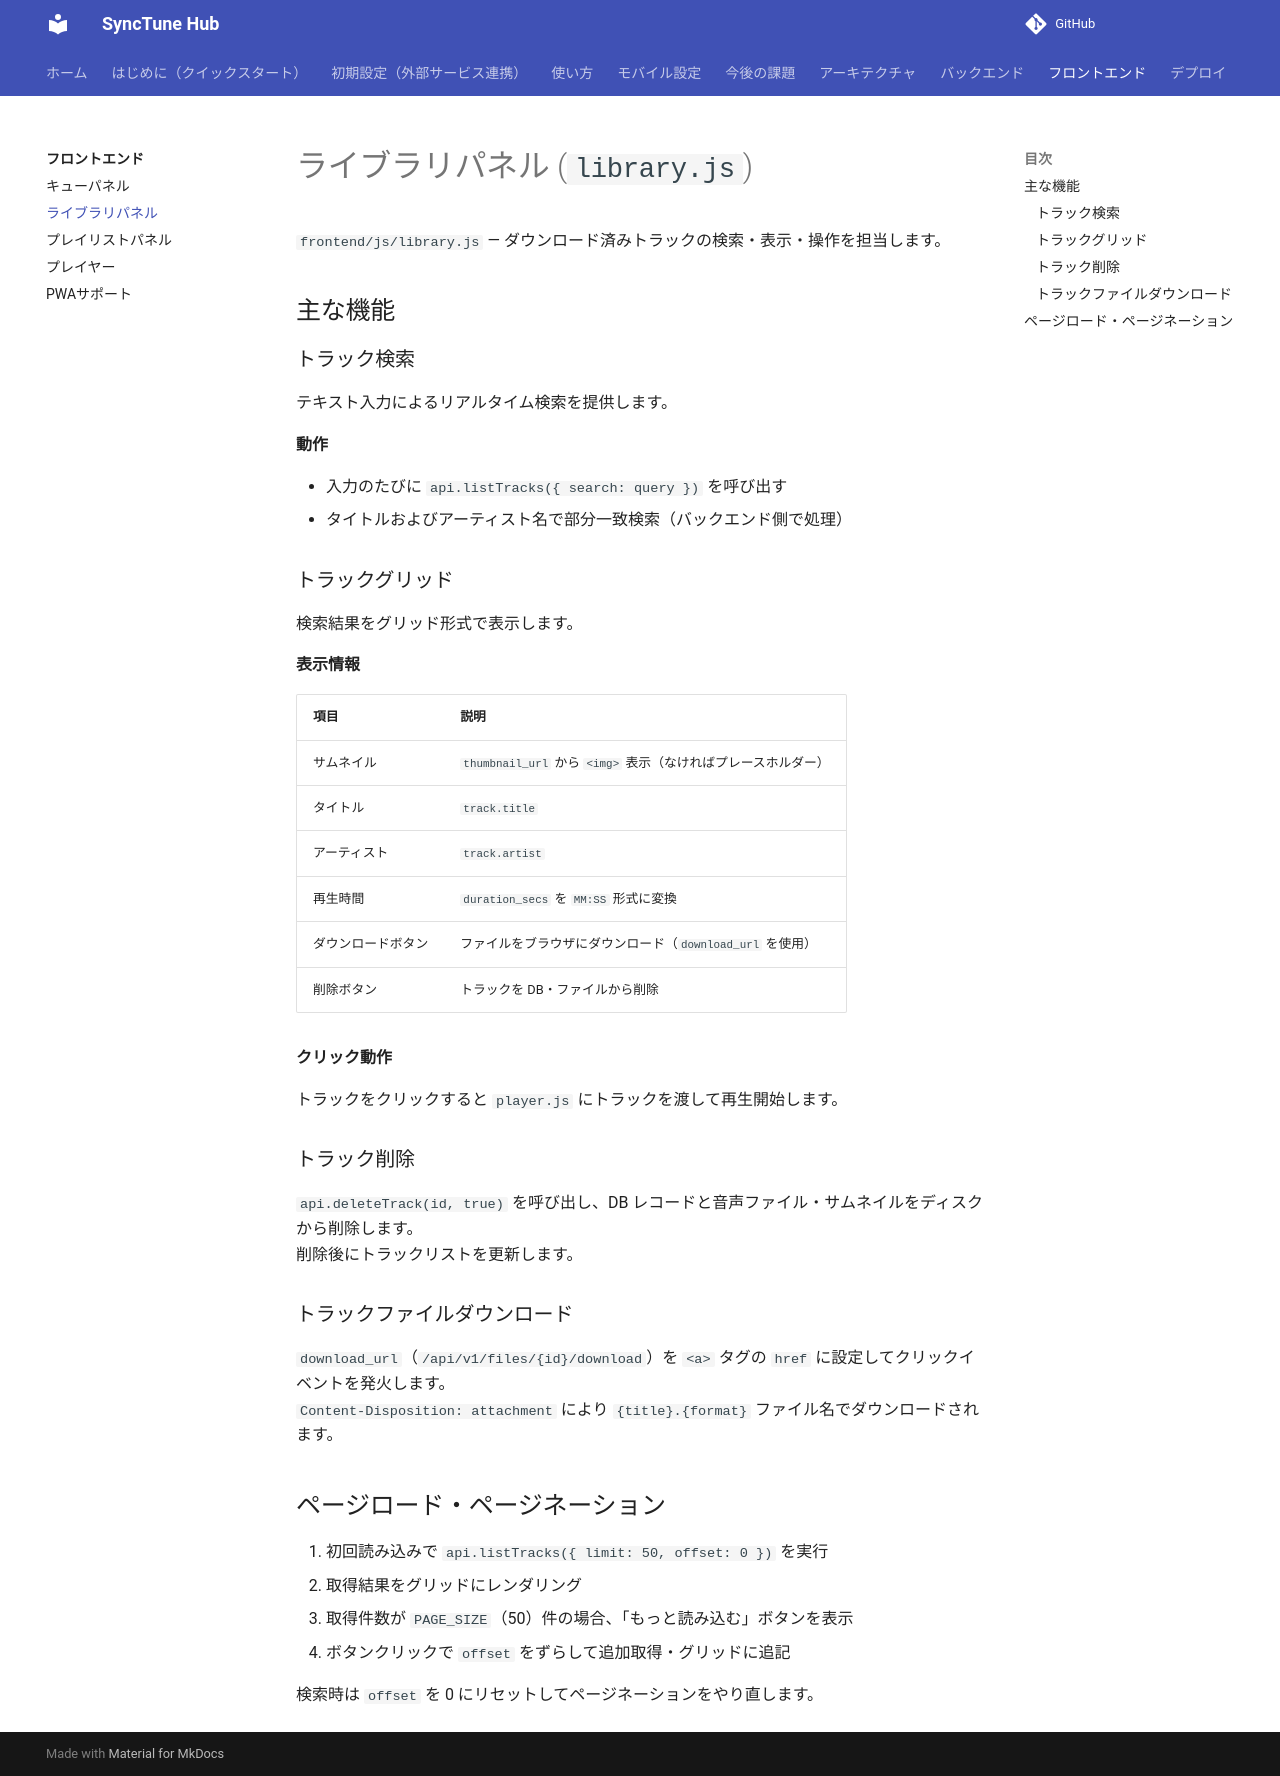

repository: pacificbelt30/local-music-player · page: frontend/library/index.html · generator: mkdocs

# ライブラリパネル (`library.js`)

`frontend/js/library.js` — ダウンロード済みトラックの検索・表示・操作を担当します。

## 主な機能

### トラック検索

テキスト入力によるリアルタイム検索を提供します。

**動作**

- 入力のたびに `api.listTracks({ search: query })` を呼び出す
- タイトルおよびアーティスト名で部分一致検索（バックエンド側で処理）

### トラックグリッド

検索結果をグリッド形式で表示します。

**表示情報**

| 項目 | 説明 |
|------|------|
| サムネイル | `thumbnail_url` から `<img>` 表示（なければプレースホルダー） |
| タイトル | `track.title` |
| アーティスト | `track.artist` |
| 再生時間 | `duration_secs` を `MM:SS` 形式に変換 |
| ダウンロードボタン | ファイルをブラウザにダウンロード（`download_url` を使用） |
| 削除ボタン | トラックを DB・ファイルから削除 |

**クリック動作**

トラックをクリックすると `player.js` にトラックを渡して再生開始します。

### トラック削除

`api.deleteTrack(id, true)` を呼び出し、DB レコードと音声ファイル・サムネイルをディスクから削除します。  
削除後にトラックリストを更新します。

### トラックファイルダウンロード

`download_url`（`/api/v1/files/{id}/download`）を `<a>` タグの `href` に設定してクリックイベントを発火します。  
`Content-Disposition: attachment` により `{title}.{format}` ファイル名でダウンロードされます。

## ページロード・ページネーション

1. 初回読み込みで `api.listTracks({ limit: 50, offset: 0 })` を実行
2. 取得結果をグリッドにレンダリング
3. 取得件数が `PAGE_SIZE`（50）件の場合、「もっと読み込む」ボタンを表示
4. ボタンクリックで `offset` をずらして追加取得・グリッドに追記

検索時は `offset` を 0 にリセットしてページネーションをやり直します。
